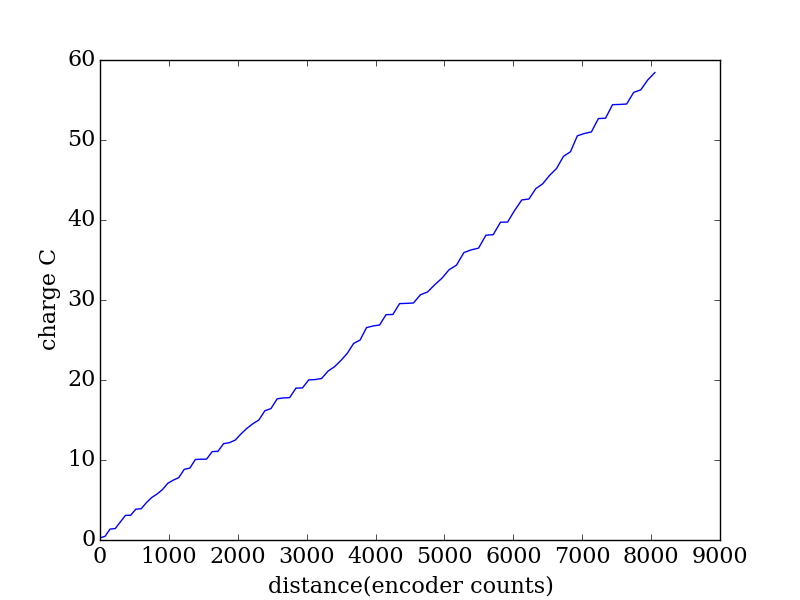

The data file committed next to this chart (first rows):
encoder, seconds, current (A), charge (C)
2046, 0.31, 0.8521, 0.2642
2119, 0.317, 0.6108, 0.1936
2192, 0.324, 2.798, 0.9066
2267, 0.332, 0.1959, 0.06504
2342, 0.339, 2.457, 0.8329
2416, 0.346, 2.365, 0.8181
2491, 0.353, 0.038, 0.01341
2567, 0.36, 2.122, 0.7639
2643, 0.368, 0.1238, 0.04556
2720, 0.376, 2.039, 0.7668
2796, 0.383, 1.671, 0.6398
2873, 0.39, 1.088, 0.4244
2952, 0.397, 1.423, 0.5647
3030, 0.404, 1.948, 0.7872
3109, 0.411, 0.9608, 0.3949
3189, 0.419, 0.7415, 0.3107
3269, 0.426, 2.452, 1.045
3350, 0.434, 0.3389, 0.1471
3430, 0.441, 2.446, 1.079
3512, 0.448, 0.0741, 0.0332
3593, 0.456, 0.0263, 0.01199
3675, 0.463, 2.042, 0.9454
3757, 0.47, 0.0517, 0.0243
3840, 0.477, 2.021, 0.9641
3924, 0.484, 0.2562, 0.124
4008, 0.491, 0.6493, 0.3188
4094, 0.5, 1.576, 0.7882
4179, 0.507, 1.357, 0.688
4265, 0.514, 1.116, 0.5738
4352, 0.521, 0.8888, 0.4631
4439, 0.528, 2.19, 1.156
4528, 0.535, 0.5106, 0.2732
4618, 0.543, 2.255, 1.224
4708, 0.55, 0.1923, 0.1058
4799, 0.557, 0.0681, 0.03793
4891, 0.565, 2.111, 1.192
4984, 0.572, 0.0277, 0.01584
5076, 0.579, 1.741, 1.008
5170, 0.587, 0.08, 0.04696
5262, 0.594, 0.2152, 0.1278
5356, 0.601, 1.536, 0.9229
5449, 0.608, 0.8956, 0.5445
5542, 0.615, 1.266, 0.7783
5634, 0.622, 1.424, 0.886
5728, 0.631, 1.993, 1.258
5821, 0.638, 0.6505, 0.415
5915, 0.645, 2.413, 1.556
6009, 0.652, 0.3162, 0.2062
6104, 0.659, 0.1805, 0.1189
6199, 0.666, 1.953, 1.3
6297, 0.674, 0.0227, 0.0153
6395, 0.681, 2.002, 1.364
6494, 0.688, 0.0379, 0.02608
6596, 0.696, 0.0753, 0.05241
6697, 0.703, 1.453, 1.022
6801, 0.71, 0.5033, 0.3573
6905, 0.718, 1.248, 0.896
7009, 0.725, 1.125, 0.8157
7114, 0.732, 1.461, 1.069
7221, 0.739, 0.771, 0.5698
... 29 more rows
